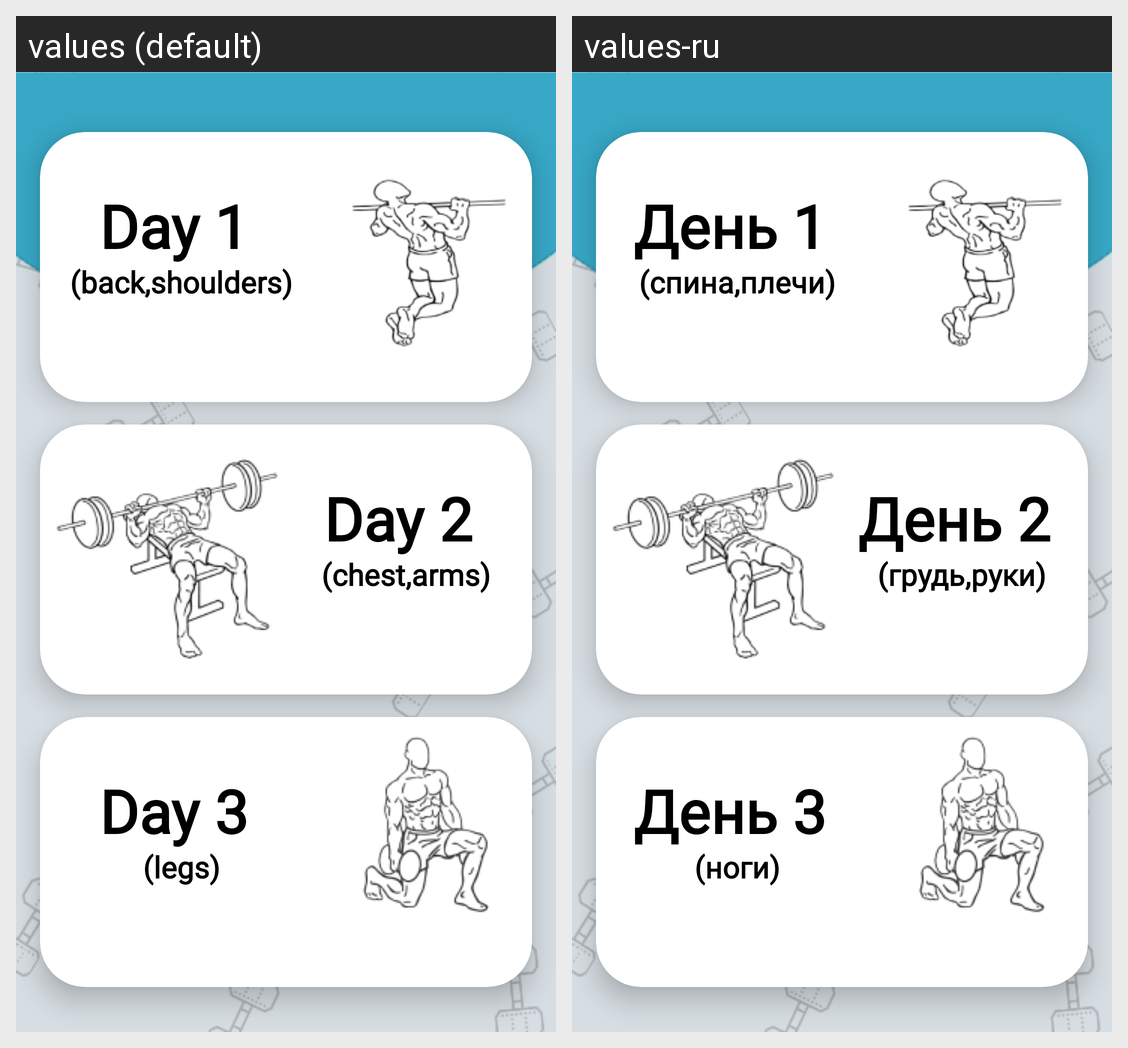

The same Android screen rendered under two of its app's locales, left to right. List the strings drawn on it with the default value and each locale's translation.
Android screen res/layout/activity_mesomorph.xml rendered under 2 locales, left to right: values (default), values-ru. Device: Nexus 5 (rendered at 1080×1920; each locale shown at half size, 540×960, under a caption strip naming it); theme Theme.InfoSport.
Strings drawn on this screen, with the default value and each locale's value (text and hints the layout hard-codes, and strings that could not be matched under every locale, appear in the picture but are not listed):

Day1
  values: Day 1
  values-ru: День 1

spina11
  values: (back,shoulders)
  values-ru: (спина,плечи)

Day2
  values: Day 2
  values-ru: День 2

rk
  values: (chest,arms)
  values-ru: (грудь,руки)

Day3
  values: Day 3
  values-ru: День 3

nogi11
  values: (legs)
  values-ru: (ноги)
